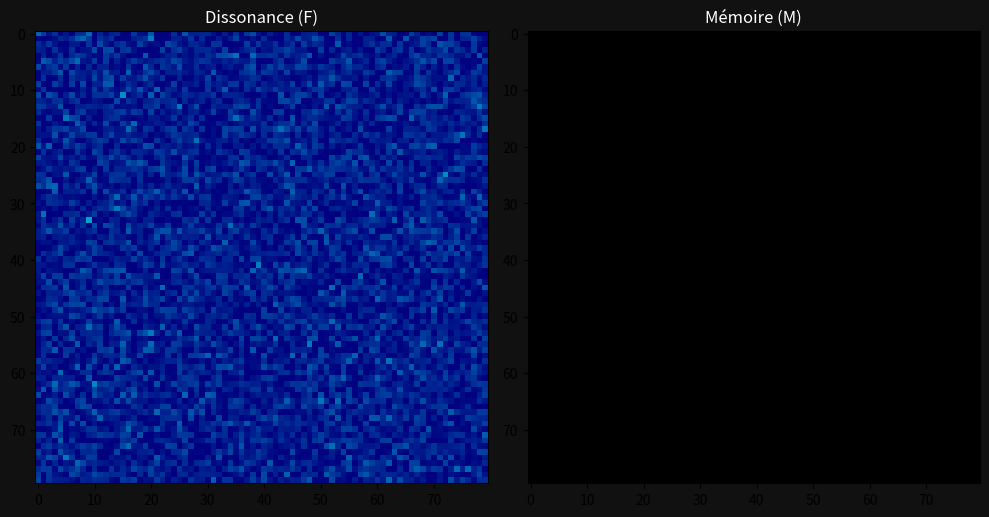

Recreate this plot in Python.
import numpy as np
import matplotlib.pyplot as plt
import matplotlib.animation as animation
from matplotlib.colors import LinearSegmentedColormap

# --- CONFIGURATION ---
GRID_SIZE = 80
DT = 0.1
SIGMA_0 = 0.05
SIGMA_1 = 0.8
SIGMA_2 = 0.2
SOURCE = 0.02
CRIT = 0.35
MEM_STRENGTH = 0.9
DECAY = 0.002
DIFF = 0.05
RELAX = 0.05

# --- INITIALISATION ---
F = np.random.uniform(0.0, 0.1, (GRID_SIZE, GRID_SIZE)) + SIGMA_0 * np.random.randn(GRID_SIZE, GRID_SIZE)
M = np.zeros((GRID_SIZE, GRID_SIZE))

# --- COULEURS ---
cmap_F = LinearSegmentedColormap.from_list("F", ["navy", "cyan", "red"])
cmap_M = LinearSegmentedColormap.from_list("M", ["black", "gray", "gold"])

fig, (ax1, ax2) = plt.subplots(1, 2, figsize=(10, 5))
fig.patch.set_facecolor('#111')
ax1.set_facecolor('#111')
ax2.set_facecolor('#111')

im_F = ax1.imshow(F, cmap=cmap_F, vmin=0, vmax=1.0)
im_M = ax2.imshow(M, cmap=cmap_M, vmin=0, vmax=1.0)

ax1.set_title("Dissonance (F)", color='white')
ax2.set_title("Mémoire (M)", color='white')

# --- LOGIQUE PHYSIQUE ---
def update(frame):
    global F, M
    
    # 1. Bruit multiplicatif
    sigma = SIGMA_0 + SIGMA_1 * F + SIGMA_2 * M
    noise = sigma * np.random.normal(0, 1, F.shape)
    
    # 2. Laplacien (Diffusion)
    lap = (np.roll(F, 1, 0) + np.roll(F, -1, 0) + 
           np.roll(F, 1, 1) + np.roll(F, -1, 1) - 4 * F)
    
    # 3. Évolution de F
    dF = DIFF * lap - RELAX * F * (1 - M) + noise + SOURCE
    F = F + DT * dF
    F = np.maximum(F, 0)
    
    # 4. Mise à jour de M
    mask = F > CRIT
    delta = np.zeros_like(M)
    delta[mask] = MEM_STRENGTH * (F[mask] - CRIT)
    M = M * (1 - DECAY) + delta
    M = np.clip(M, 0, 1)
    
    # Mise à jour visuelle
    im_F.set_array(F)
    im_M.set_array(M)
    
    # Arrêt après 200 frames pour éviter de tourner indéfiniment
    if frame == 200:
        plt.close(fig) 
    return [im_F, im_M]

# --- LANCEMENT ---
# interval=50 = 20 images/seconde (fluide)
ani = animation.FuncAnimation(fig, update, frames=200, interval=50, blit=True)
plt.tight_layout()
plt.show()
